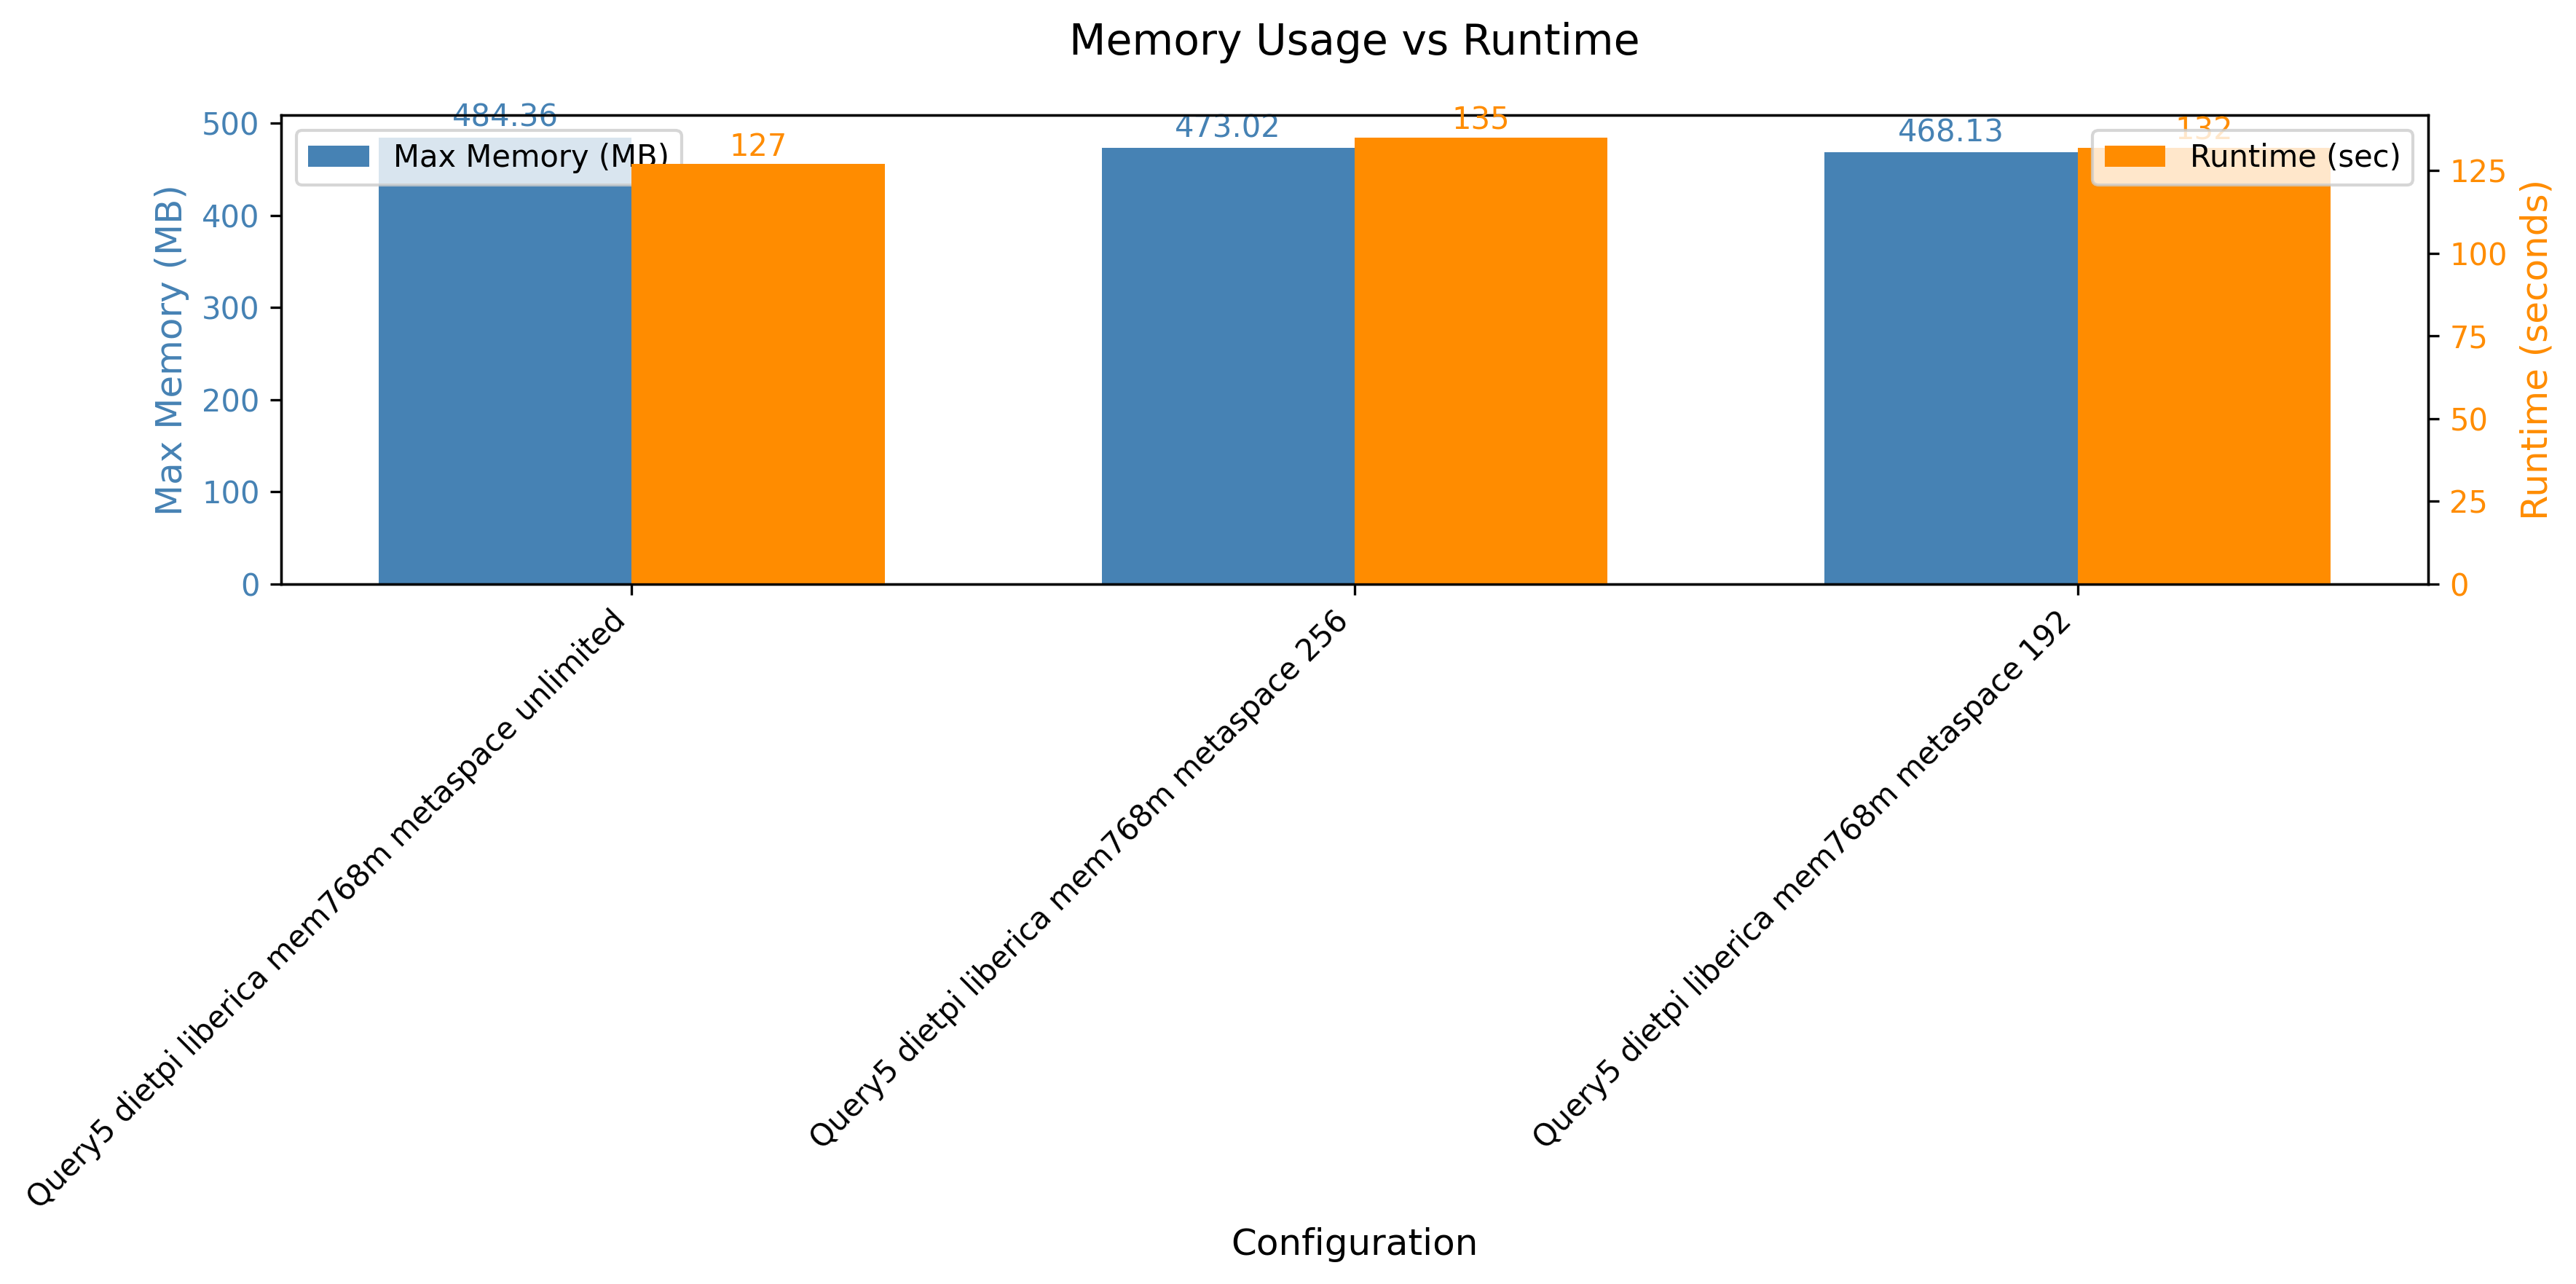

Data behind this chart, as committed beside it:
header, maxmem, runtime
Query5 dietpi liberica mem768m metaspace…, 495980, 127
Query5 dietpi liberica mem768m metaspace…, 484372, 135
Query5 dietpi liberica mem768m metaspace…, 479364, 132
